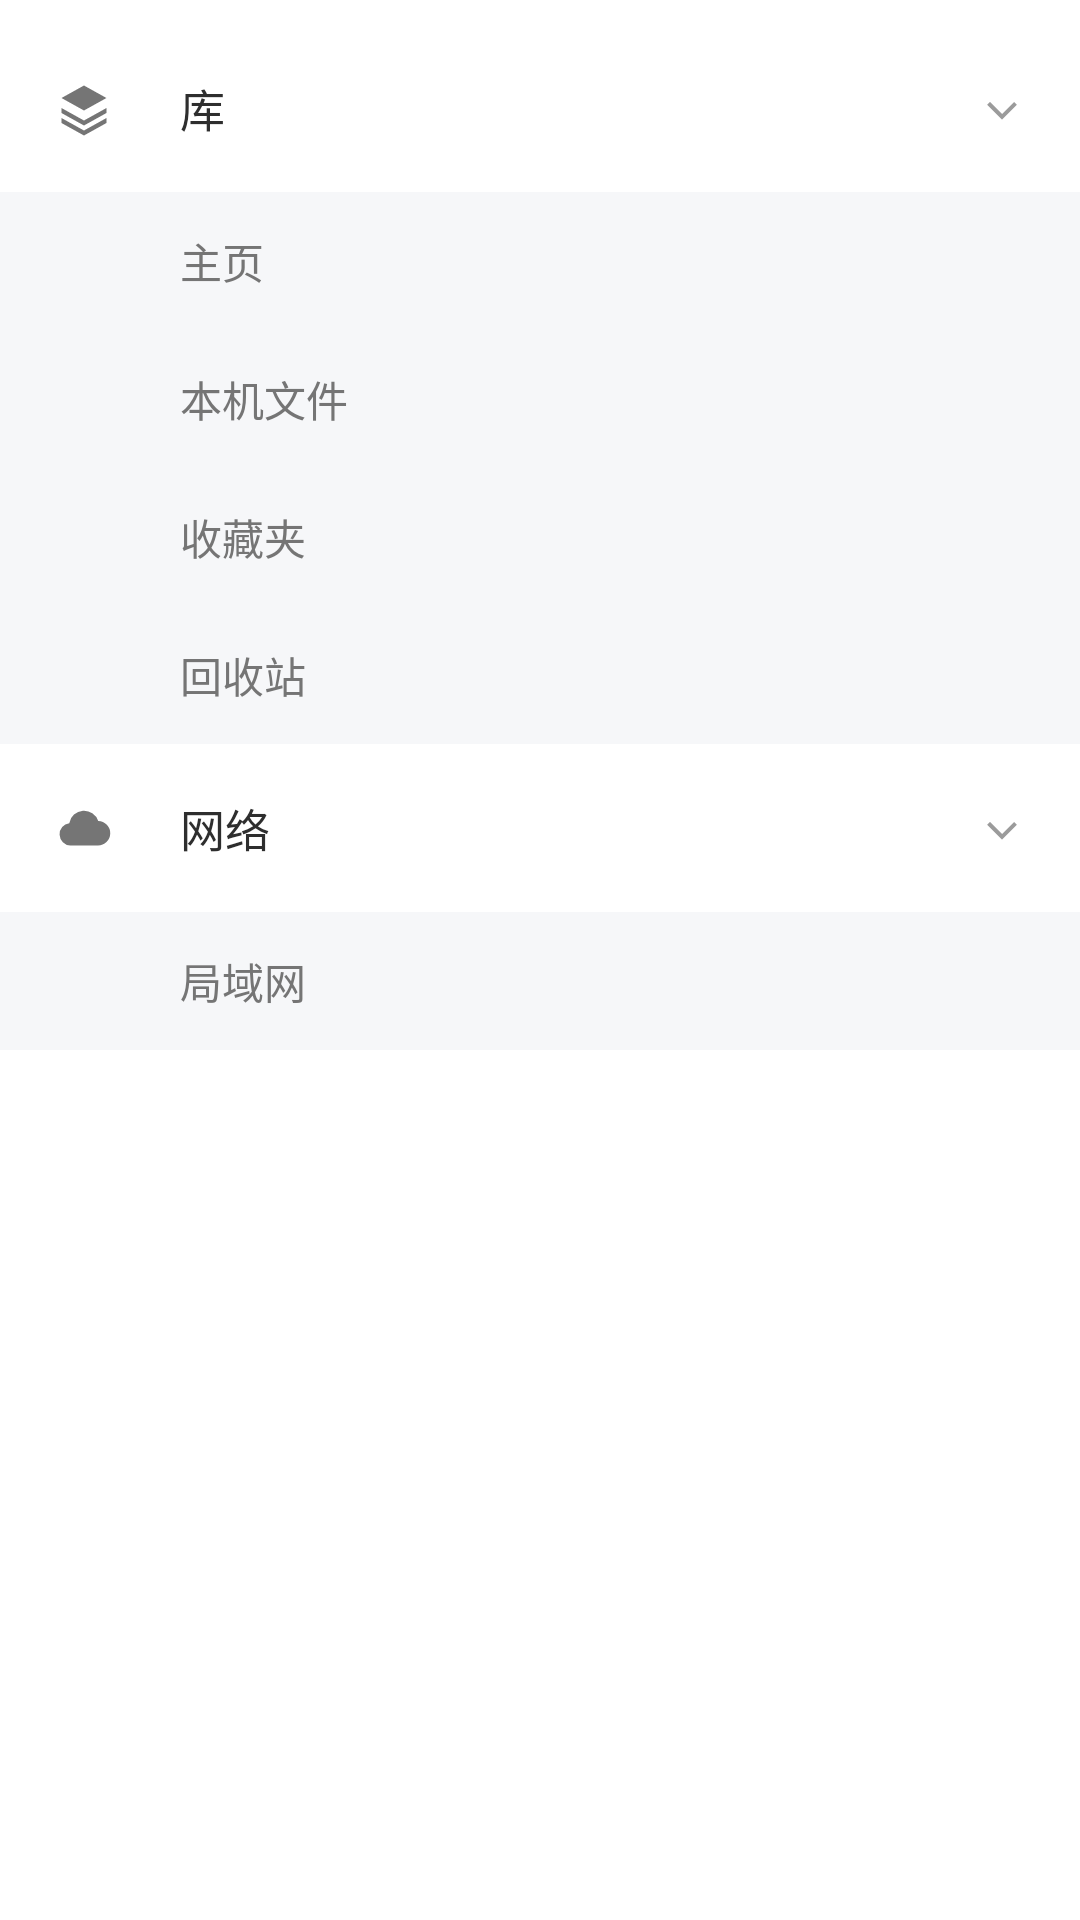

Layout XML and referenced resources for this Android screen:
<!-- AndroidManifest.xml: application theme Theme.NasBrowser -->
<!-- res/layout/drawer_panel.xml -->
<?xml version="1.0" encoding="utf-8"?>
<LinearLayout xmlns:android="http://schemas.android.com/apk/res/android"
    android:orientation="vertical"
    android:background="@color/white"
    android:layout_width="300dp"
    android:layout_height="match_parent">

    <ScrollView
        android:layout_width="match_parent"
        android:layout_height="0dp"
        android:layout_weight="1"
        android:fillViewport="true">

        <LinearLayout
            android:orientation="vertical"
            android:layout_width="match_parent"
            android:layout_height="wrap_content"
            android:paddingTop="8dp">

            
            <LinearLayout
                android:id="@+id/headLibrary"
                android:orientation="horizontal"
                android:gravity="center_vertical"
                android:background="?attr/selectableItemBackground"
                android:clickable="true"
                android:layout_width="match_parent"
                android:layout_height="56dp"
                android:paddingStart="18dp"
                android:paddingEnd="18dp">
                <ImageView android:layout_width="20dp" android:layout_height="20dp" android:src="@drawable/ic_cat_log" android:tint="@color/grey_600" />
                <TextView android:layout_width="0dp" android:layout_height="wrap_content" android:layout_weight="1" android:layout_marginStart="22dp" android:text="@string/drawer_library" android:textColor="@color/text_primary" android:textSize="15sp" />
                <ImageView android:id="@+id/arrowLibrary" android:layout_width="16dp" android:layout_height="16dp" android:src="@drawable/ic_chevron_down" />
            </LinearLayout>
            <LinearLayout android:id="@+id/boxLibrary" android:orientation="vertical" android:background="@color/page_bg" android:layout_width="match_parent" android:layout_height="wrap_content">
                <TextView android:id="@+id/itemHome" android:layout_width="match_parent" android:layout_height="46dp" android:gravity="center_vertical" android:paddingStart="60dp" android:background="?attr/selectableItemBackground" android:clickable="true" android:text="@string/drawer_home" android:textColor="@color/grey_600" android:textSize="14sp" />
                <TextView android:id="@+id/itemLocal" android:layout_width="match_parent" android:layout_height="46dp" android:gravity="center_vertical" android:paddingStart="60dp" android:background="?attr/selectableItemBackground" android:clickable="true" android:text="@string/drawer_local" android:textColor="@color/grey_600" android:textSize="14sp" />
                <TextView android:id="@+id/itemBookmarks" android:layout_width="match_parent" android:layout_height="46dp" android:gravity="center_vertical" android:paddingStart="60dp" android:background="?attr/selectableItemBackground" android:clickable="true" android:text="@string/drawer_bookmarks" android:textColor="@color/grey_600" android:textSize="14sp" />
                <TextView android:id="@+id/itemRecycle" android:layout_width="match_parent" android:layout_height="46dp" android:gravity="center_vertical" android:paddingStart="60dp" android:background="?attr/selectableItemBackground" android:clickable="true" android:text="@string/drawer_recycle" android:textColor="@color/grey_600" android:textSize="14sp" />
            </LinearLayout>

            
            <LinearLayout
                android:id="@+id/headNetwork"
                android:orientation="horizontal"
                android:gravity="center_vertical"
                android:background="?attr/selectableItemBackground"
                android:clickable="true"
                android:layout_width="match_parent"
                android:layout_height="56dp"
                android:paddingStart="18dp"
                android:paddingEnd="18dp">
                <ImageView android:layout_width="20dp" android:layout_height="20dp" android:src="@drawable/ic_cloud" android:tint="@color/grey_600" />
                <TextView android:layout_width="0dp" android:layout_height="wrap_content" android:layout_weight="1" android:layout_marginStart="22dp" android:text="@string/drawer_network" android:textColor="@color/text_primary" android:textSize="15sp" />
                <ImageView android:id="@+id/arrowNetwork" android:layout_width="16dp" android:layout_height="16dp" android:src="@drawable/ic_chevron_down" />
            </LinearLayout>
            <LinearLayout android:id="@+id/boxNetwork" android:orientation="vertical" android:background="@color/page_bg" android:layout_width="match_parent" android:layout_height="wrap_content">
                <TextView android:id="@+id/itemLan" android:layout_width="match_parent" android:layout_height="46dp" android:gravity="center_vertical" android:paddingStart="60dp" android:background="?attr/selectableItemBackground" android:clickable="true" android:text="@string/drawer_lan" android:textColor="@color/grey_600" android:textSize="14sp" />
            </LinearLayout>
        </LinearLayout>
    </ScrollView>
</LinearLayout>
<!-- resources referenced by this layout -->
<resources>
  <color name="grey_600">#FF757575</color>
  <color name="page_bg">#FFF6F7F9</color>
  <color name="text_primary">#FF2E2E2E</color>
  <color name="white">#FFFFFFFF</color>
  <!-- drawable ic_cat_log (drawable) -->
  <vector xmlns:android="http://schemas.android.com/apk/res/android"
      android:width="24dp" android:height="24dp" android:viewportWidth="24" android:viewportHeight="24">
      <path android:fillColor="#FFFFFFFF" android:pathData="M12,3l9,5 -9,5 -9,-5zM3,12l9,5 9,-5v2l-9,5 -9,-5zM3,16l9,5 9,-5v2l-9,5 -9,-5z" />
  </vector>
  <!-- drawable ic_chevron_down (drawable) -->
  <vector xmlns:android="http://schemas.android.com/apk/res/android"
      android:width="24dp" android:height="24dp" android:viewportWidth="24" android:viewportHeight="24">
      <path android:fillColor="#FF9B9B9B" android:pathData="M6,9l6,6 6,-6 1.4,1.4L12,17.8 4.6,10.4z" />
  </vector>
  <!-- drawable ic_cloud (drawable) -->
  <vector xmlns:android="http://schemas.android.com/apk/res/android"
      android:width="24dp" android:height="24dp" android:viewportWidth="24" android:viewportHeight="24">
      <path android:fillColor="#FFFFFFFF" android:pathData="M6.5,19A4.5,4.5 0 0,1 6.1,10.05A6,6 0 0,1 17.7,9.2A4.3,4.3 0 0,1 17.5,19H6.5z" />
  </vector>
  <string name="drawer_bookmarks">收藏夹</string>
  <string name="drawer_home">主页</string>
  <string name="drawer_lan">局域网</string>
  <string name="drawer_library">库</string>
  <string name="drawer_local">本机文件</string>
  <string name="drawer_network">网络</string>
  <string name="drawer_recycle">回收站</string>
  <style name="Theme.NasBrowser" parent="Theme.MaterialComponents.Light.NoActionBar">
          <item name="colorPrimary">@color/es_blue</item>
          <item name="colorPrimaryVariant">@color/es_blue_dark</item>
          <item name="colorOnPrimary">@color/white</item>
          <item name="colorSecondary">@color/es_blue</item>
          <item name="colorOnSecondary">@color/white</item>
          <item name="colorSurface">@color/white</item>
          <item name="colorOnSurface">@color/text_primary</item>
          <item name="android:colorBackground">@color/white</item>
          <item name="android:textColorPrimary">@color/text_primary</item>
          <item name="android:textColorSecondary">@color/text_secondary</item>
          <item name="android:statusBarColor">@color/es_blue_dark</item>
          <item name="android:navigationBarColor">@color/white</item>
          <item name="android:windowBackground">@color/white</item>
      </style>
  <color name="es_blue">#FF2C7CF3</color>
  <color name="es_blue_dark">#FF1665D8</color>
  <color name="text_secondary">#FF9B9B9B</color>
</resources>
